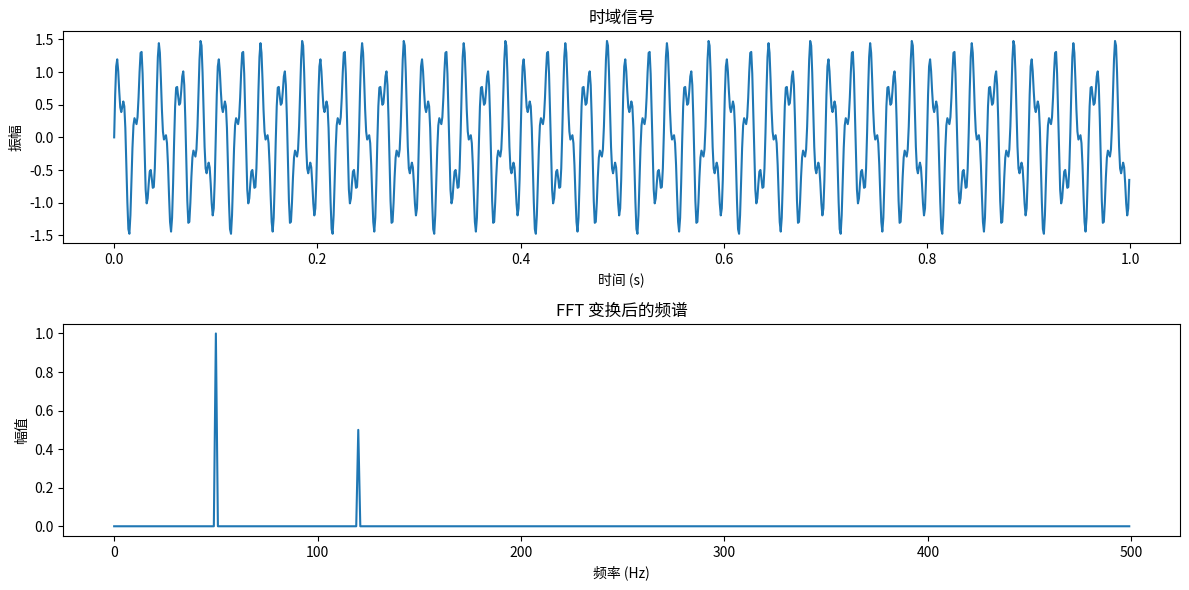

Reproduce this figure in Python.
import numpy as np
import matplotlib.pyplot as plt

# 生成一个包含两个正弦波的信号
fs = 1000  # 采样率
t = np.linspace(0, 1, fs, endpoint=False)  # 时间
signal = np.sin(2 * np.pi * 50 * t) + 0.5 * np.sin(2 * np.pi * 120 * t)

# 计算 FFT
fft_signal = np.fft.fft(signal)
frequencies = np.fft.fftfreq(len(t), 1 / fs)

# 只显示正频率部分
half_N = len(t) // 2
plt.figure(figsize=(12, 6))

plt.subplot(2, 1, 1)
plt.plot(t, signal)
plt.title("时域信号")
plt.xlabel("时间 (s)")
plt.ylabel("振幅")

plt.subplot(2, 1, 2)
plt.plot(frequencies[:half_N], np.abs(fft_signal[:half_N]) / half_N)
plt.title("FFT 变换后的频谱")
plt.xlabel("频率 (Hz)")
plt.ylabel("幅值")

plt.tight_layout()
plt.show()
